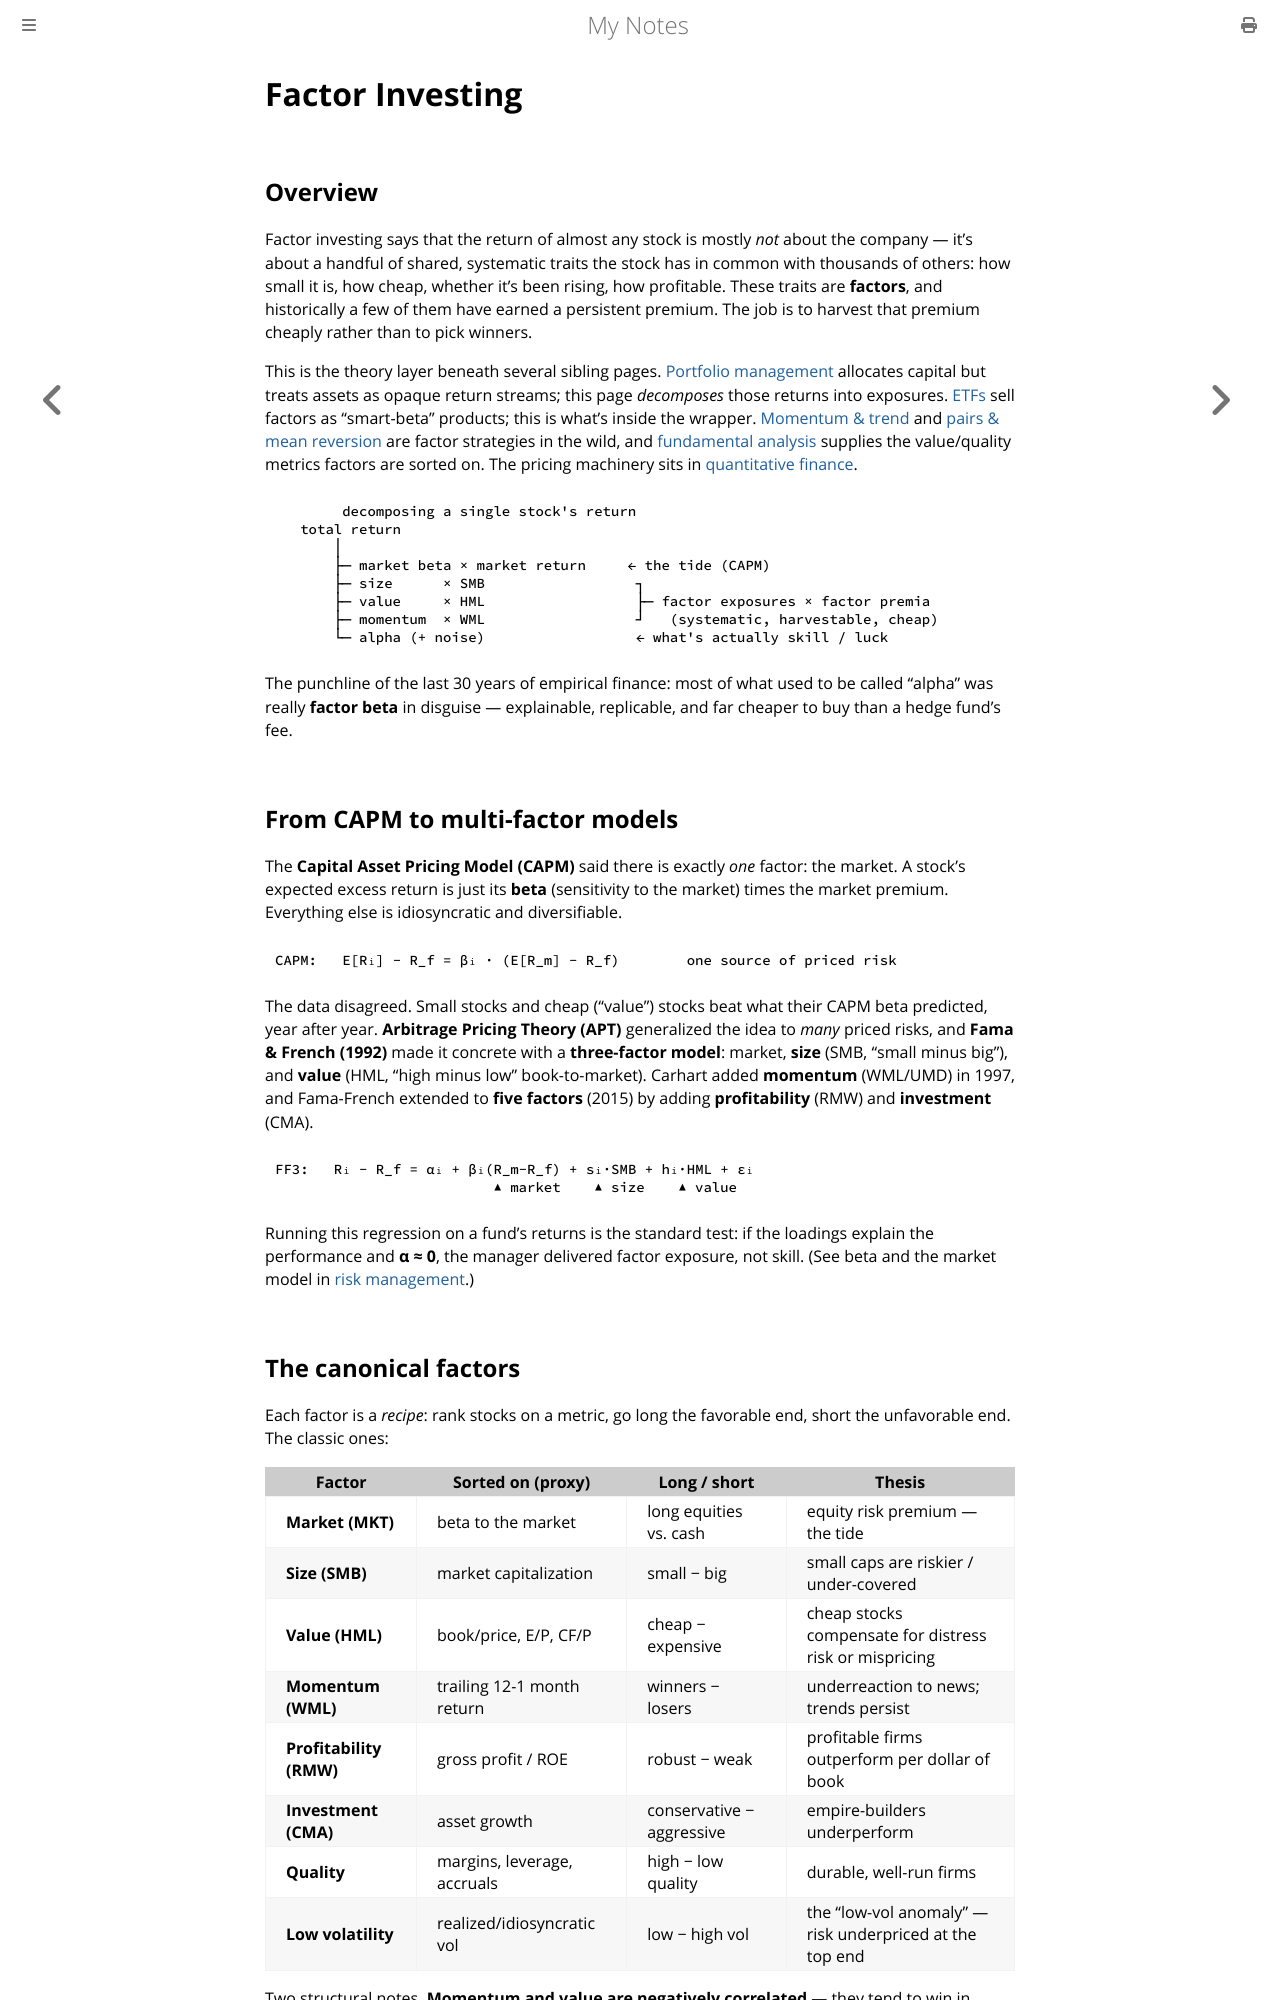

repository: paritystack/notes · page: finance/factor_investing.html · generator: mdbook

# Factor Investing

## Overview

Factor investing says that the return of almost any stock is mostly *not* about
the company — it's about a handful of shared, systematic traits the stock has in
common with thousands of others: how small it is, how cheap, whether it's been
rising, how profitable. These traits are **factors**, and historically a few of
them have earned a persistent premium. The job is to harvest that premium
cheaply rather than to pick winners.

This is the theory layer beneath several sibling pages. [Portfolio
management](portfolio_management.md) allocates capital but treats assets as
opaque return streams; this page *decomposes* those returns into exposures.
[ETFs](etfs.md) sell factors as "smart-beta" products; this is what's inside the
wrapper. [Momentum & trend](momentum_trend.md) and [pairs & mean
reversion](pairs_mean_reversion.md) are factor strategies in the wild, and
[fundamental analysis](fundamental_analysis.md) supplies the value/quality
metrics factors are sorted on. The pricing machinery sits in [quantitative
finance](quant_finance.md).

```
        decomposing a single stock's return
   total return
       │
       ├─ market beta × market return     ← the tide (CAPM)
       ├─ size      × SMB                  ┐
       ├─ value     × HML                  ├─ factor exposures × factor premia
       ├─ momentum  × WML                  ┘   (systematic, harvestable, cheap)
       └─ alpha (+ noise)                  ← what's actually skill / luck
```

The punchline of the last 30 years of empirical finance: most of what used to be
called "alpha" was really **factor beta** in disguise — explainable, replicable,
and far cheaper to buy than a hedge fund's fee.

## From CAPM to multi-factor models

The **Capital Asset Pricing Model (CAPM)** said there is exactly *one* factor:
the market. A stock's expected excess return is just its **beta** (sensitivity to
the market) times the market premium. Everything else is idiosyncratic and
diversifiable.

```
CAPM:   E[Rᵢ] − R_f = βᵢ · (E[R_m] − R_f)        one source of priced risk
```

The data disagreed. Small stocks and cheap ("value") stocks beat what their CAPM
beta predicted, year after year. **Arbitrage Pricing Theory (APT)** generalized
the idea to *many* priced risks, and **Fama & French (1992)** made it concrete
with a **three-factor model**: market, **size** (SMB, "small minus big"), and
**value** (HML, "high minus low" book-to-market). Carhart added **momentum**
(WML/UMD) in 1997, and Fama-French extended to **five factors** (2015) by adding
**profitability** (RMW) and **investment** (CMA).

```
FF3:   Rᵢ − R_f = αᵢ + βᵢ(R_m−R_f) + sᵢ·SMB + hᵢ·HML + εᵢ
                          ▲ market    ▲ size    ▲ value
```

Running this regression on a fund's returns is the standard test: if the loadings
explain the performance and **α ≈ 0**, the manager delivered factor exposure, not
skill. (See beta and the market model in [risk management](risk_management.md).)

## The canonical factors

Each factor is a *recipe*: rank stocks on a metric, go long the favorable end,
short the unfavorable end. The classic ones:

| Factor | Sorted on (proxy) | Long / short | Thesis |
|--------|-------------------|--------------|--------|
| **Market (MKT)** | beta to the market | long equities vs. cash | equity risk premium — the tide |
| **Size (SMB)** | market capitalization | small − big | small caps are riskier / under-covered |
| **Value (HML)** | book/price, E/P, CF/P | cheap − expensive | cheap stocks compensate for distress risk or mispricing |
| **Momentum (WML)** | trailing 12-1 month return | winners − losers | underreaction to news; trends persist |
| **Profitability (RMW)** | gross profit / ROE | robust − weak | profitable firms outperform per dollar of book |
| **Investment (CMA)** | asset growth | conservative − aggressive | empire-builders underperform |
| **Quality** | margins, leverage, accruals | high − low quality | durable, well-run firms |
| **Low volatility** | realized/idiosyncratic vol | low − high vol | the "low-vol anomaly" — risk underpriced at the top end |

Two structural notes. **Momentum and value are negatively correlated** — they
tend to win in different regimes, which is exactly why combining them diversifies.
And **low-vol breaks CAPM head-on**: it says *less* risk earned *more* return, the
opposite of what a single-beta world predicts.
